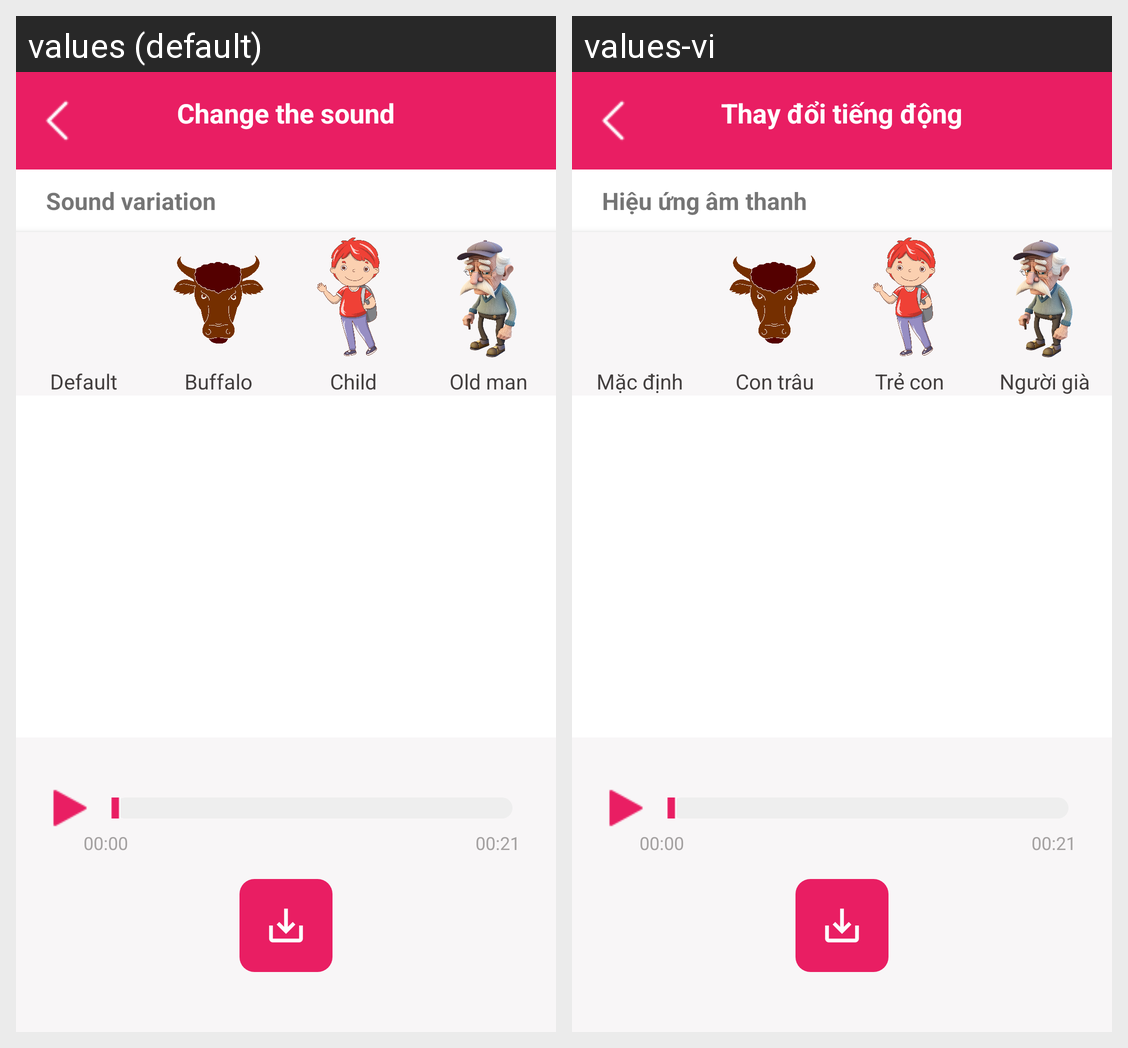

This grid shows one Android layout under two languages. Give, for every string resource on the screen, its name, the default text and each shown locale's text.
Android screen res/layout/activity_sound_variation.xml rendered under 2 locales, left to right: values (default), values-vi. Device: Nexus 5 (rendered at 1080×1920; each locale shown at half size, 540×960, under a caption strip naming it); theme Theme.NoActionBar.
Strings drawn on this screen, with the default value and each locale's value (text and hints the layout hard-codes, and strings that could not be matched under every locale, appear in the picture but are not listed):

title_variation_page
  values: Change the sound
  values-vi: Thay đổi tiếng động

title_variation
  values: Sound variation
  values-vi: Hiệu ứng âm thanh

title_character_default
  values: Default
  values-vi: Mặc định

title_character_buffalo
  values: Buffalo
  values-vi: Con trâu

title_character_child
  values: Child
  values-vi: Trẻ con

title_character_old_man
  values: Old man
  values-vi: Người già
